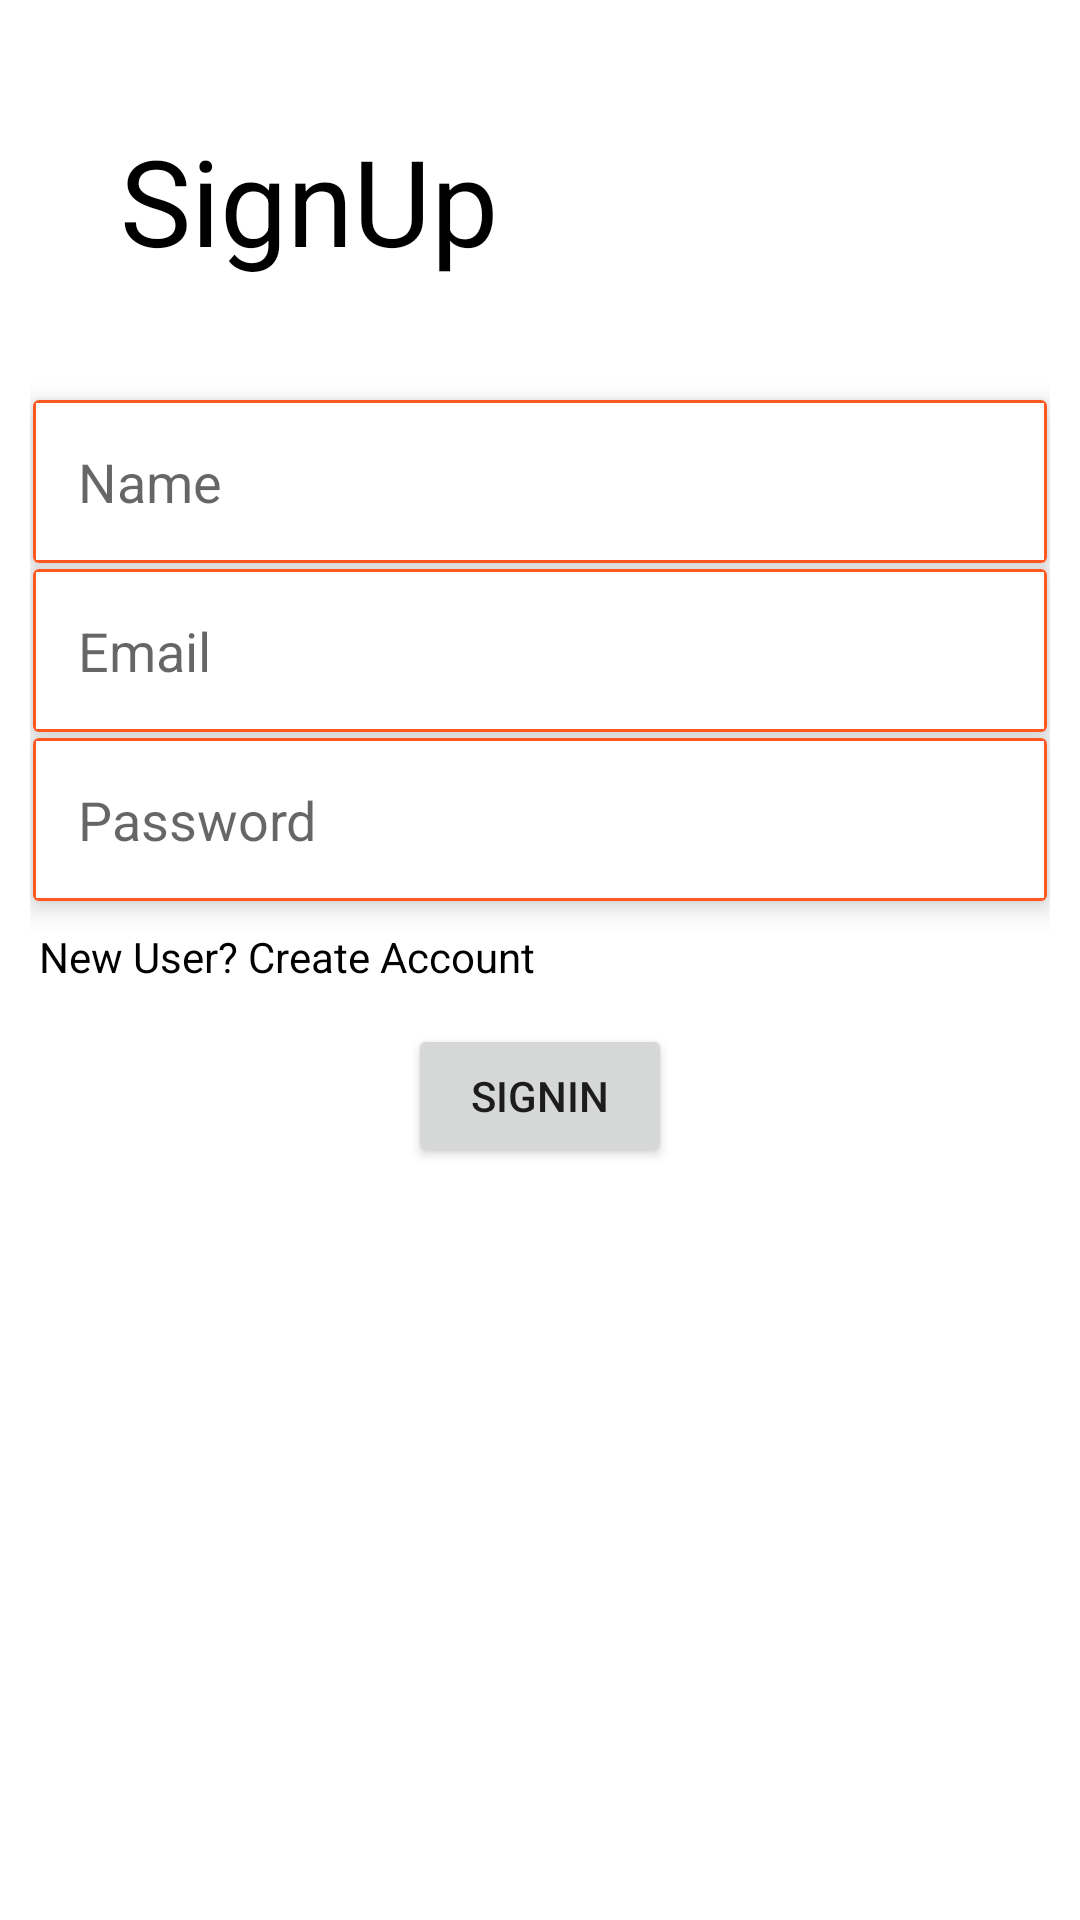

Layout XML and referenced resources for this Android screen:
<!-- AndroidManifest.xml: application theme Theme.AssignmentApp -->
<!-- res/layout/activity_signup.xml -->
<?xml version="1.0" encoding="utf-8"?>
<LinearLayout xmlns:android="http://schemas.android.com/apk/res/android"
    xmlns:app="http://schemas.android.com/apk/res-auto"
    xmlns:tools="http://schemas.android.com/tools"
    android:layout_width="match_parent"
    android:layout_height="match_parent"
    tools:context=".SignupActivity"
    android:orientation="vertical"
    android:padding="10dp">
    <TextView
        android:layout_margin="30dp"
        android:textColor="@color/black"
        android:textSize="40sp"
        android:text="SignUp"
        android:layout_width="wrap_content"
        android:layout_height="wrap_content"/>
    <androidx.cardview.widget.CardView
        android:layout_marginTop="10dp"
        android:layout_marginBottom="1dp"
        android:layout_marginLeft="1dp"
        android:layout_marginRight="1dp"
        android:layout_width="match_parent"
        android:layout_height="wrap_content"
        app:cardElevation="5dp">

        <EditText
            android:id="@+id/name"
            android:hint="Name"
            android:background="@drawable/edittext_bg"
            android:padding="15dp"
            android:layout_width="match_parent"
            android:layout_height="wrap_content"/>
    </androidx.cardview.widget.CardView>
    <androidx.cardview.widget.CardView
        android:layout_marginTop="1dp"
        android:layout_marginBottom="1dp"
        android:layout_marginLeft="1dp"
        android:layout_marginRight="1dp"
        android:layout_width="match_parent"
        android:layout_height="wrap_content"
        app:cardElevation="5dp">

        <EditText
            android:id="@+id/email"
            android:hint="Email"
            android:background="@drawable/edittext_bg"
            android:padding="15dp"
            android:layout_width="match_parent"
            android:layout_height="wrap_content"/>
    </androidx.cardview.widget.CardView>

    <androidx.cardview.widget.CardView
        android:layout_margin="1dp"
        android:layout_width="match_parent"
        android:layout_height="wrap_content"
        app:cardElevation="5dp">

        <EditText
            android:id="@+id/password"
            android:inputType="textPassword"
            android:hint="Password"
            android:background="@drawable/edittext_bg"
            android:padding="15dp"
            android:layout_width="match_parent"
            android:layout_height="wrap_content"/>
    </androidx.cardview.widget.CardView>
    <TextView
        android:id="@+id/goToLogin"
        android:layout_marginTop="5dp"
        android:textColor="@color/black"
        android:padding="3dp"
        android:text="New User? Create Account"
        android:layout_width="match_parent"
        android:layout_height="wrap_content"/>
    <Button
        android:id="@+id/signup"
        android:layout_marginTop="10dp"
        android:text="SignIn"
        android:layout_gravity="center"
        android:layout_width="wrap_content"
        android:layout_height="wrap_content"/>

    <ProgressBar
        android:id="@+id/progressBar"
        android:layout_width="wrap_content"
        android:layout_height="wrap_content"
        android:layout_centerInParent="true"
        android:visibility="gone" />
</LinearLayout>
<!-- resources referenced by this layout -->
<resources>
  <color name="black">#FF000000</color>
  <!-- drawable edittext_bg (drawable) -->
  <?xml version="1.0" encoding="utf-8"?>
  <shape xmlns:android="http://schemas.android.com/apk/res/android">
  <solid android:color="@color/white"/>
      <stroke android:color="#FF5722" android:width="1dp"/>
  
  </shape>
  <style name="Theme.AssignmentApp" parent="Base.Theme.AssignmentApp" />
  <color name="white">#FFFFFFFF</color>
  <style name="Base.Theme.AssignmentApp" parent="Theme.MaterialComponents.DayNight.DarkActionBar">
          <item name="colorPrimary">#260660</item>
          <item name="colorPrimaryVariant">#251B37</item>
          <item name="colorOnPrimary">@color/white</item>
  
          <item name="colorSecondary">@color/black</item>
          <item name="colorSecondaryVariant">#8E1A1A</item>
          <item name="colorOnSecondary">#8E6565</item>
  
          <item name="android:statusBarColor" tools:targetApi="l">?attr/colorPrimaryVariant</item>
          
          
      </style>
</resources>
